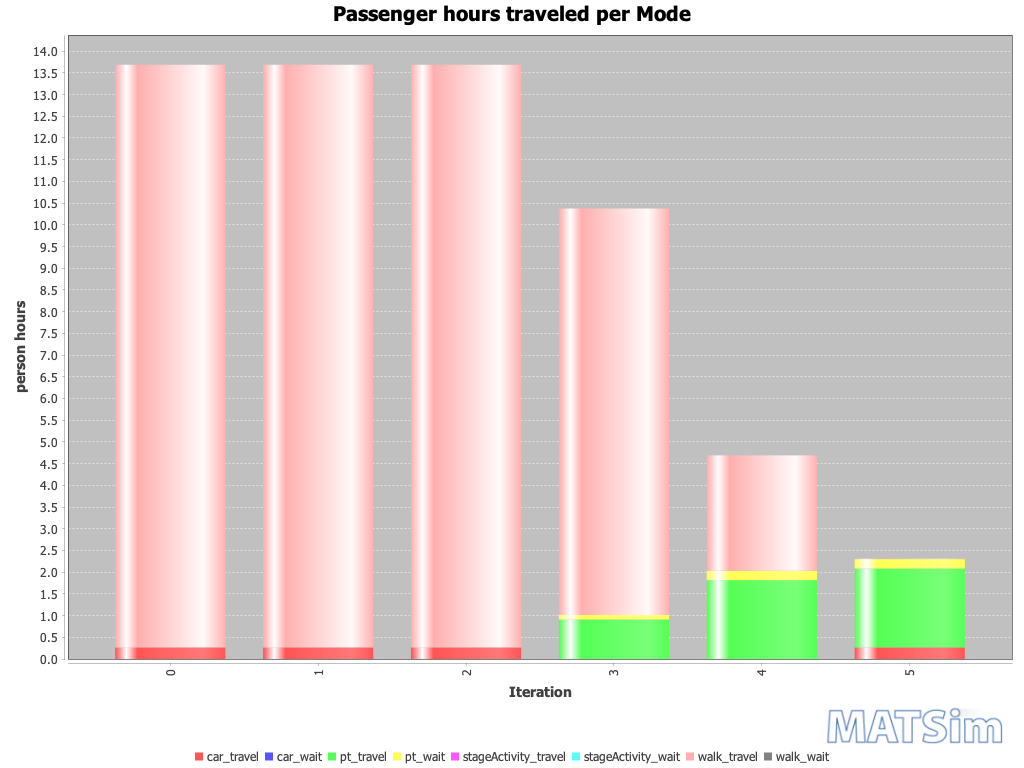

Values plotted in this chart, from the file beside it:
Iteration; car_travel; car_wait; pt_travel; pt_wait; stageActivity_travel; stageActivity_wait; walk_travel; walk_wait
0; 0; 0; 0; 0; 0; 0; 13; 0
1; 0; 0; 0; 0; 0; 0; 13; 0
2; 0; 0; 0; 0; 0; 0; 13; 0
3; 0; 0; 1; 0; 0; 0; 9; 0
4; 0; 0; 2; 0; 0; 0; 3; 0
5; 0; 0; 2; 0; 0; 0; 0; 0
